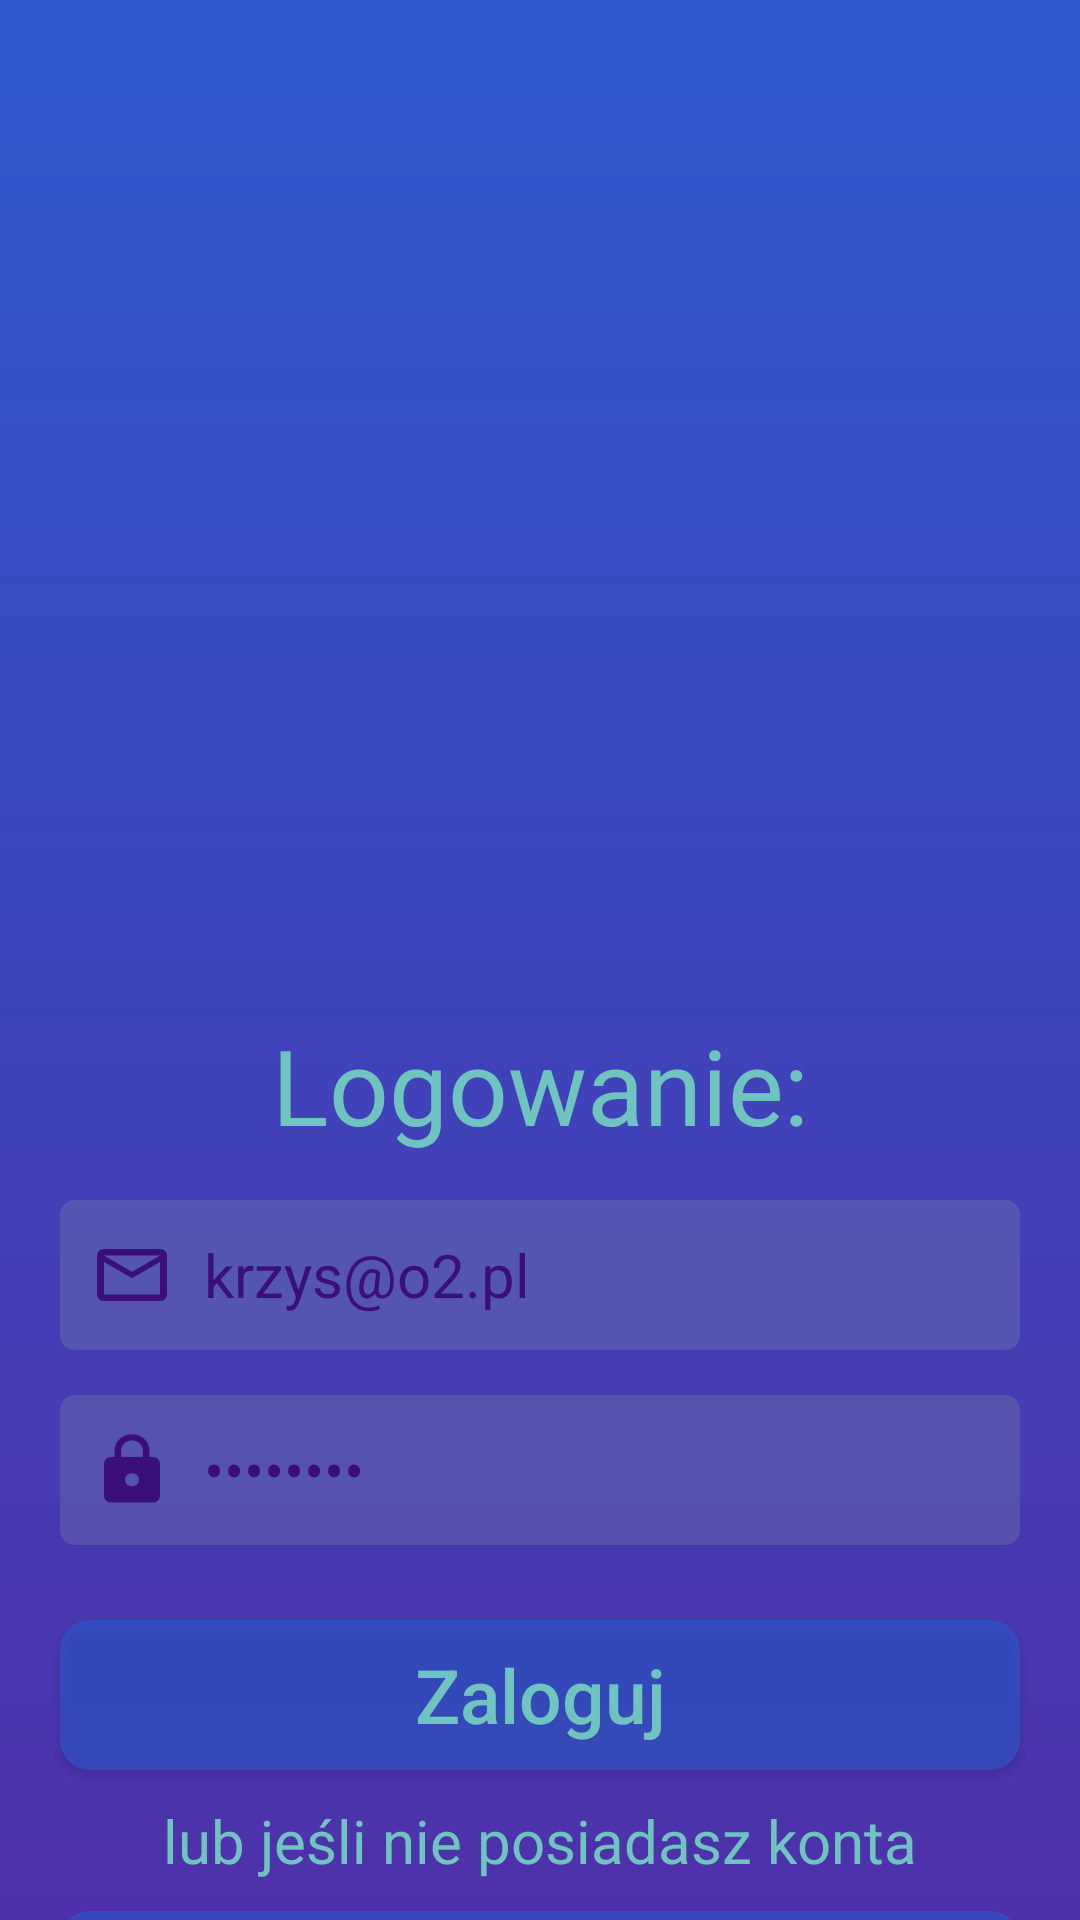

This screen was rendered from an Android layout file. Write that file and the resources it references.
<!-- AndroidManifest.xml: application theme Theme.PCMarket -->
<!-- res/layout/activity_login.xml -->
<?xml version="1.0" encoding="utf-8"?>
<androidx.constraintlayout.widget.ConstraintLayout xmlns:android="http://schemas.android.com/apk/res/android"
    xmlns:app="http://schemas.android.com/apk/res-auto"
    xmlns:tools="http://schemas.android.com/tools"
    android:layout_width="match_parent"
    android:layout_height="match_parent"
    tools:context=".Login"
    android:background="@drawable/background">

    <ImageView
        android:id="@+id/logo"
        android:layout_width="match_parent"
        android:layout_height="400dp"
        android:padding="30dp"
        app:srcCompat="@drawable/pcmarket_logo_napis_pion"
        tools:ignore="MissingConstraints"
        tools:layout_editor_absoluteX="209dp"
        tools:layout_editor_absoluteY="0dp" />

    <TextView
        android:id="@+id/notification"
        android:layout_marginBottom="15dp"
        android:layout_width="wrap_content"
        android:layout_height="wrap_content"
        android:text="Logowanie:"
        android:textSize="35dp"
        android:textColor="@color/cyan"
        app:layout_constraintStart_toStartOf="parent"
        app:layout_constraintEnd_toEndOf="parent"
        app:layout_constraintBottom_toTopOf="@id/email" />

    <EditText
        android:id="@+id/email"
        style="@style/input"
        android:drawableLeft="@drawable/ic_baseline_mail_outline_24"
        android:hint="E-mail"
        android:text="krzys@o2.pl"
        android:inputType="textEmailAddress"
        app:layout_constraintEnd_toEndOf="parent"
        app:layout_constraintStart_toStartOf="parent"
        app:layout_constraintTop_toBottomOf="@+id/logo" />

    <EditText
        android:id="@+id/password"
        android:layout_marginTop="15dp"
        style="@style/input"
        android:drawableLeft="@drawable/ic_baseline_lock_24"
        android:hint="Hasło"
        android:text="krzys123"
        android:inputType="textPassword"
        app:layout_constraintEnd_toEndOf="parent"
        app:layout_constraintStart_toStartOf="parent"
        app:layout_constraintTop_toBottomOf="@+id/email" />

    <Button
        android:id="@+id/login"
        android:layout_marginTop="25dp"
        style="@style/button"
        android:text="Zaloguj"
        app:layout_constraintStart_toStartOf="parent"
        app:layout_constraintEnd_toEndOf="parent"
        app:layout_constraintTop_toBottomOf="@+id/password" />

    <TextView
        android:id="@+id/textView"
        android:layout_marginTop="10dp"
        android:layout_width="wrap_content"
        android:layout_height="wrap_content"
        android:text="lub jeśli nie posiadasz konta"
        android:textSize="20dp"
        android:textColor="@color/cyan"
        app:layout_constraintStart_toStartOf="parent"
        app:layout_constraintEnd_toEndOf="parent"
        app:layout_constraintTop_toBottomOf="@id/login" />

    <Button
        android:id="@+id/signUp"
        android:layout_marginTop="10dp"
        style="@style/button"
        android:text="Zarejestruj się"
        app:layout_constraintStart_toStartOf="parent"
        app:layout_constraintEnd_toEndOf="parent"
        app:layout_constraintTop_toBottomOf="@+id/textView" />

</androidx.constraintlayout.widget.ConstraintLayout>
<!-- resources referenced by this layout -->
<resources>
  <color name="cyan">#70C4C0</color>
  <!-- drawable background (drawable) -->
  <?xml version="1.0" encoding="utf-8"?>
  <shape xmlns:android="http://schemas.android.com/apk/res/android"
      android:shape="rectangle">
  
      <gradient
          android:startColor="@color/light_purple"
          android:endColor="@color/blue"
          android:angle="90"
          />
  
  </shape>
  <!-- drawable ic_baseline_mail_outline_24 (drawable) -->
  <vector android:height="26dp" android:tint="#3A1078"
      android:viewportHeight="24" android:viewportWidth="24"
      android:width="28dp" xmlns:android="http://schemas.android.com/apk/res/android">
      <path android:fillColor="@android:color/white" android:pathData="M20,4L4,4c-1.1,0 -1.99,0.9 -1.99,2L2,18c0,1.1 0.9,2 2,2h16c1.1,0 2,-0.9 2,-2L22,6c0,-1.1 -0.9,-2 -2,-2zM20,18L4,18L4,8l8,5 8,-5v10zM12,11L4,6h16l-8,5z"/>
  </vector>
  <style name="button">
          <item name="android:layout_width">320dp</item>
          <item name="android:layout_height">50dp</item>
          <item name="android:background">@drawable/custom_button</item>
          <item name="backgroundTint">@null</item>
          <item name="android:textSize">25dp</item>
          <item name="android:textColor">@color/cyan</item>
          <item name="android:textAlignment">center</item>
          <item name="textAllCaps">false</item>
      </style>
  <style name="input">
          <item name="android:layout_width">320dp</item>
          <item name="android:layout_height">50dp</item>
          <item name="android:paddingLeft">10dp</item>
          <item name="android:paddingRight">10dp</item>
          <item name="android:background">@drawable/custom_edittext</item>
          <item name="android:drawablePadding">10dp</item>
          <item name="android:textSize">20dp</item>
          <item name="android:textColor">#3A1078</item>
          <item name="android:textColorHint">#3A1078</item>
      </style>
  <style name="Theme.PCMarket" parent="Theme.MaterialComponents.DayNight.NoActionBar">
          
          <item name="colorPrimary">@color/purple_500</item>
          <item name="colorPrimaryVariant">@color/purple_700</item>
          <item name="colorOnPrimary">@color/white</item>
          
          <item name="colorSecondary">@color/teal_200</item>
          <item name="colorSecondaryVariant">@color/teal_700</item>
          <item name="colorOnSecondary">@color/black</item>
          
          <item name="android:statusBarColor">?attr/colorPrimaryVariant</item>
          
      </style>
  <color name="light_purple">#4E31AA</color>
  <color name="blue">#2F58CD</color>
  <!-- drawable custom_button (drawable) -->
  <?xml version="1.0" encoding="utf-8"?>
  <ripple xmlns:android="http://schemas.android.com/apk/res/android"
      android:color="#0D3A1078">
      <item>
          <shape
              android:shape="rectangle">
  
              <solid
                  android:color="#A62F58CD" />
  
              <corners
                  android:radius="10dp" />
  
          </shape>
      </item>
  </ripple>
  <!-- drawable custom_edittext (drawable) -->
  <?xml version="1.0" encoding="utf-8"?>
  <shape xmlns:android="http://schemas.android.com/apk/res/android"
      android:shape="rectangle">
  
      <solid
          android:color="#4D798DA0" />
  
      <corners
          android:radius="5dp"/>
  </shape>
  <color name="purple_500">#FF6200EE</color>
  <color name="purple_700">#FF3700B3</color>
  <color name="white">#FFFFFFFF</color>
  <color name="teal_200">#FF03DAC5</color>
  <color name="teal_700">#FF018786</color>
  <color name="black">#FF000000</color>
</resources>
